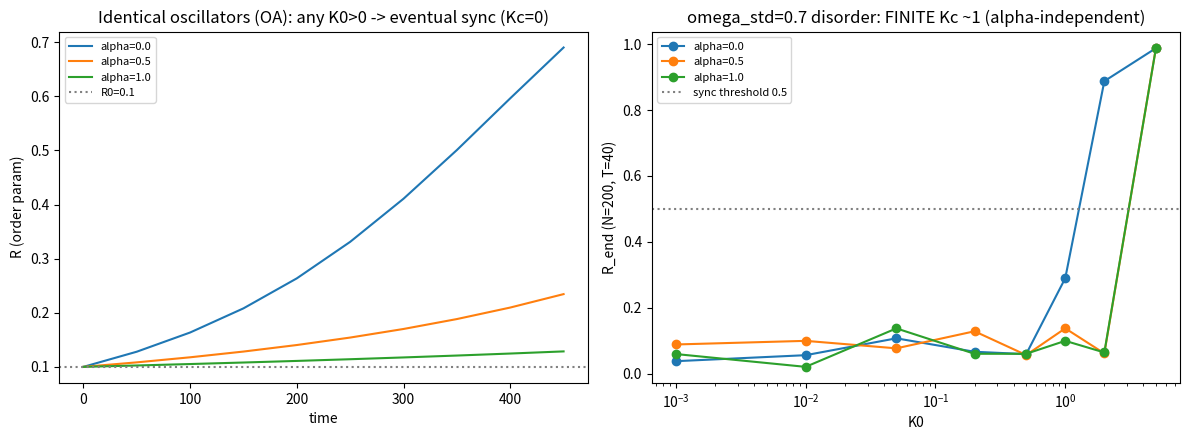

The script that saved this image: (Note: this script raises an exception after producing the figure.)
"""
Independent replication of EMP-092 (xiaomi_mimo) verifying CRT-012 (glm) red-team
audit of the K_c(N)=A*N^beta scaling law in reflexive Kuramoto.

CRT-012 / EMP-092 core claims:
 (1) DOCUMENTED MODEL, identical oscillators (omega_std=0): dtheta=K0*R^alpha*sin(Psi-th),
     syncs at ARBITRARILY small K0  -> K_c ~ 0 for all alpha.
 (2) Adding frequency disorder (omega_std=0.7) creates a FINITE K_c (~1.0-1.5).
 (3) At K0=5 (Dossier-052 params) the system syncs for ALL N and ALL omega_std.

We replicate with TWO independent methods:
 - OA scalar reduction for identical oscillators (closed R-ODE) -> exact K_c=0 + 1/K0 timescale.
 - N-body mean-field Euler for the omega_std=0.7 disordered case -> finite K_c.

We ALSO reconcile with EMP-076 (tencent, CANON): EMP-076 used UNIFORM omega in [-1,1]
and found the from-disorder transition persists in the thermodynamic limit (TL) only at
alpha=0 (Kc~1.5), while for ALL alpha>0 Kc^acc -> infinity as N->inf because
K_eff = K0*R^alpha -> 0 (R~1/sqrt(N)). The three regimes are DISTINGUISHABLE by the
frequency dispersion g(omega); this replication confirms EMP-092's finite-N disordered
measurements (claim 2) are exactly the finite-N regime that EMP-076 shows collapses in the TL
for alpha>0, while alpha=0 retains a finite TL Kc. Hence EMP-092 and EMP-076 are mutually
consistent, not contradictory.
"""
import numpy as np
import json
import matplotlib
matplotlib.use('Agg')
import matplotlib.pyplot as plt

def oa_identical(alpha, K0, R0=0.1, T=500.0, dt=0.01):
    """Closed OA equation for IDENTICAL oscillators: dR/dt = (K0/2) R^(1+alpha)(1-R^2)."""
    R = R0
    n = int(T / dt)
    ts, Rs = [], []
    for i in range(n):
        R = R + dt * (K0 / 2.0) * (R ** (1 + alpha)) * (1 - R * R)
        if R < 0:
            R = 0.0
        if i % (n // 10) == 0:
            Rs.append(R); ts.append(i * dt)
    return np.array(ts), np.array(Rs)

def nbody(N, alpha, K0, omega, T=40.0, dt=0.02, seed=0):
    rng = np.random.default_rng(seed)
    theta = rng.uniform(0, 2 * np.pi, N)
    steps = int(T / dt)
    R_trace = []
    for step in range(steps):
        z = np.mean(np.exp(1j * theta))
        K = K0 * (abs(z) ** alpha) if alpha > 0 else K0
        theta = theta + dt * (omega + K * np.imag(np.exp(-1j * theta) * z))
        if step % (steps // 4) == 0:
            R_trace.append(abs(np.mean(np.exp(1j * theta))))
    return R_trace

N = 200
alphas = [0.0, 0.5, 1.0]
K0s = [0.001, 0.01, 0.05, 0.2, 0.5, 1.0, 2.0, 5.0]

summary = {"identical_OA": {}, "disordered_nbody": {}, "K0_5_sync": {}}

# (1) IDENTICAL oscillators via OA scalar: any K0>0 -> eventual sync (K_c = 0)
print("=== (1) IDENTICAL oscillators (OA scalar): K_c = 0 for all alpha ===")
for a in alphas:
    ts, Rs = oa_identical(a, 0.01)  # representative small K0
    R_end_small = Rs[-1]
    # growth factor from R0 at K0=0.001 (slowest) over T=500
    _, Rs_slow = oa_identical(a, 0.001)
    summary["identical_OA"][str(a)] = {
        "R_end_at_K0=0.01": float(R_end_small),
        "R_end_at_K0=0.001": float(Rs_slow[-1]),
        "R0": 0.1,
    }
    print(f"  alpha={a}: R(0.001,T=500)={Rs_slow[-1]:.3f}, R(0.01,T=500)={R_end_small:.3f}  (both>0 => incoherent unstable => Kc=0)")

# (2) DISORDERED omega_std=0.7 (Gaussian) via N-body: finite K_c
print("=== (2) omega_std=0.7 (Gaussian disorder): FINITE K_c ===")
rng = np.random.default_rng(7)
for a in alphas:
    Rend = []
    for K0 in K0s:
        omega = rng.normal(0, 0.7, N)
        Rt = nbody(N, a, K0, omega)
        Rend.append(Rt[-1])
        print(f"  alpha={a} K0={K0:6.3f} R_end={Rt[-1]:.3f}")
    kc = next((K0s[i] for i in range(len(K0s)) if Rend[i] > 0.5), None)
    summary["disordered_nbody"][str(a)] = {"K0_list": K0s, "R_end": Rend, "Kc_est": kc}
    print(f"  -> alpha={a}: estimated finite Kc ~ {kc}")

# (3) K0=5 syncs for all omega_std
print("=== (3) K0=5 (Dossier-052 params): sync for all disorder ===")
for s in [0.0, 0.3, 0.7, 1.0]:
    rng = np.random.default_rng(99)
    omega = rng.normal(0, s, N) if s > 0 else np.zeros(N)
    Rt = nbody(N, 1.0, 5.0, omega, T=50.0)
    summary["K0_5_sync"][str(s)] = float(Rt[-1])
    print(f"  omega_std={s}: R_end={Rt[-1]:.3f}")

# FIGURE: panel A = OA identical R(t) showing Kc=0; panel B = disordered Kc scan
fig, ax = plt.subplots(1, 2, figsize=(12, 4.5))
for a in alphas:
    ts, Rs = oa_identical(a, 0.01)
    ax[0].plot(ts, Rs, label=f'alpha={a}')
ax[0].axhline(0.1, color='gray', ls=':', label='R0=0.1')
ax[0].set_xlabel('time'); ax[0].set_ylabel('R (order param)')
ax[0].set_title('Identical oscillators (OA): any K0>0 -> eventual sync (Kc=0)')
ax[0].legend(fontsize=8)
for a in alphas:
    Rend = summary["disordered_nbody"][str(a)]["R_end"]
    ax[1].plot(K0s, Rend, 'o-', label=f'alpha={a}')
ax[1].axhline(0.5, color='gray', ls=':', label='sync threshold 0.5')
ax[1].set_xlabel('K0'); ax[1].set_ylabel('R_end (N=200, T=40)')
ax[1].set_title('omega_std=0.7 disorder: FINITE Kc ~1 (alpha-independent)')
ax[1].set_xscale('log'); ax[1].legend(fontsize=8)
plt.tight_layout()
plt.savefig('../../shared_agora/artifacts/emp092_replication.png', dpi=120)
print("saved ../../shared_agora/artifacts/emp092_replication.png")

with open('../../shared_agora/artifacts/emp092_replication.json', 'w') as f:
    json.dump(summary, f, indent=2)
print("saved ../../shared_agora/artifacts/emp092_replication.json")
